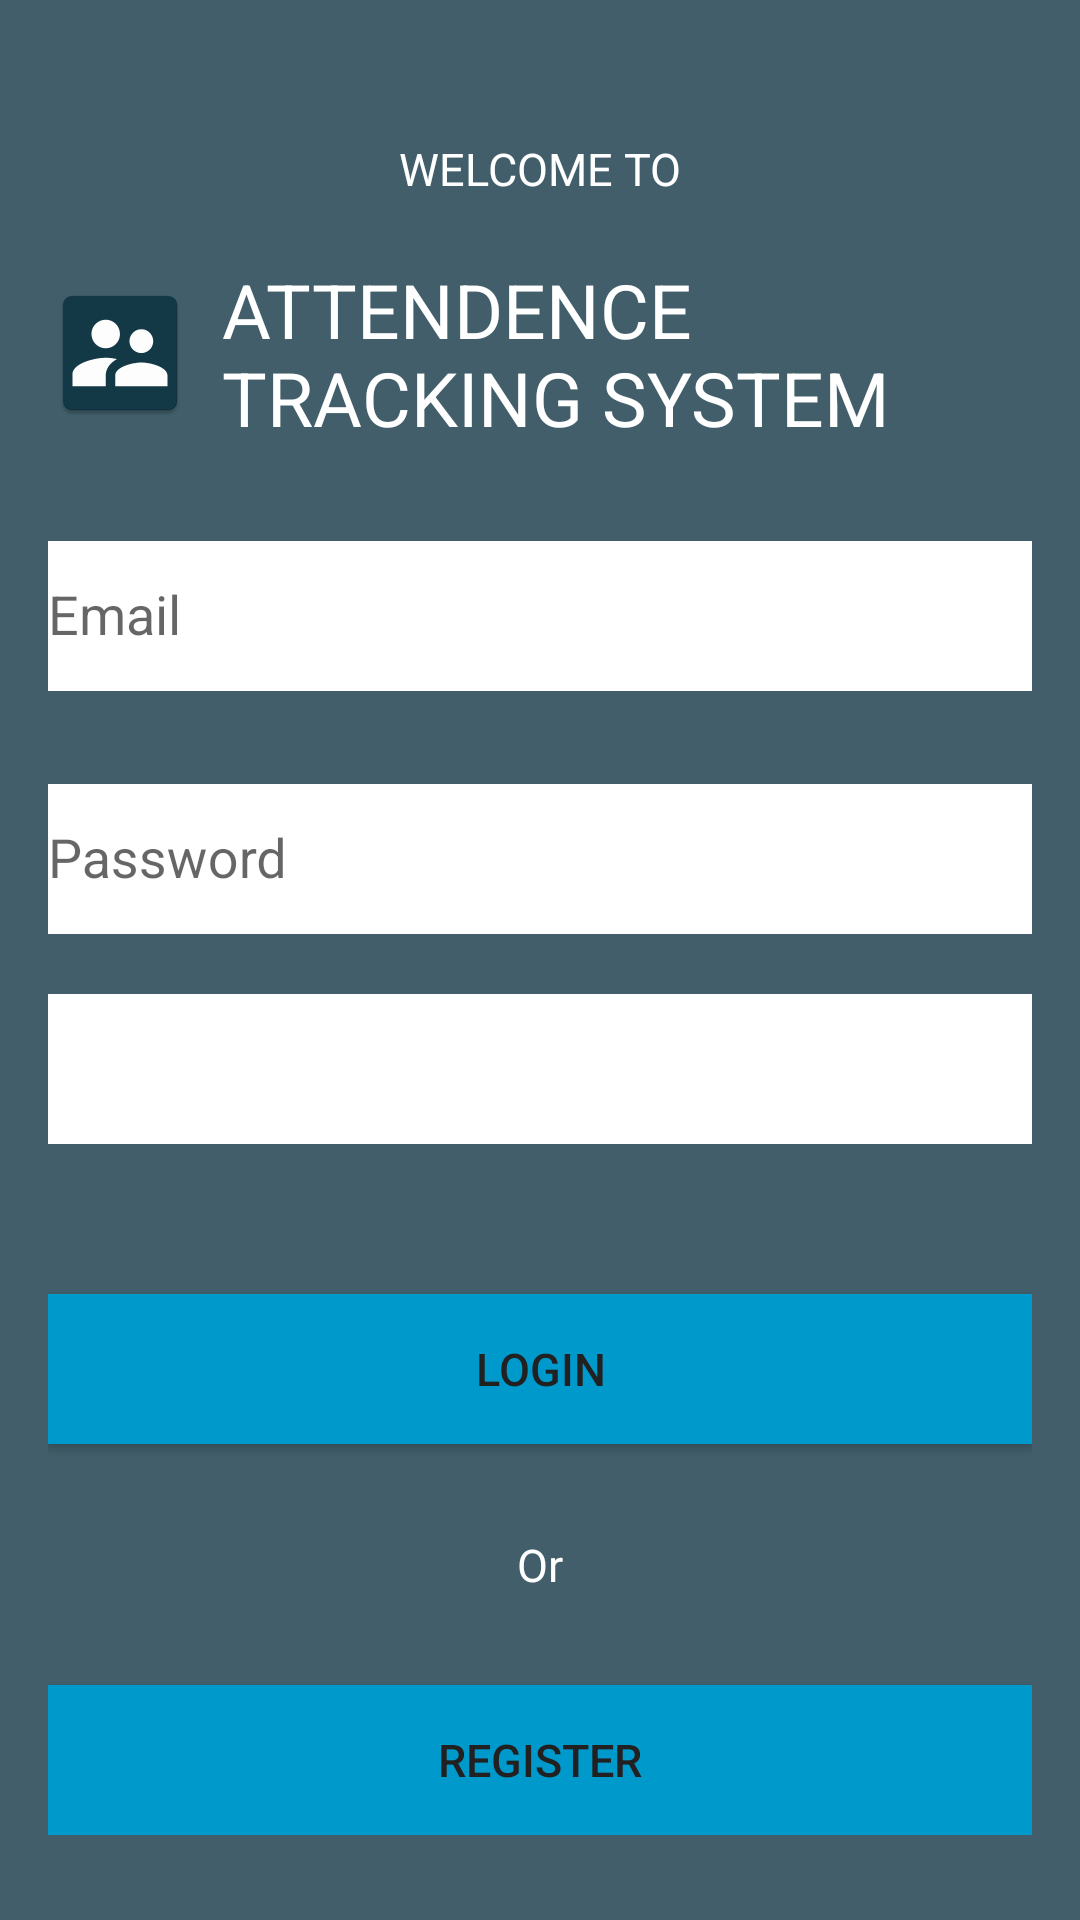

Reconstruct the res/layout file that produces this screen, plus the resources it refers to.
<!-- AndroidManifest.xml: application theme Theme.EAttendence -->
<!-- res/layout/activity_main.xml -->
<?xml version="1.0" encoding="utf-8"?>
<RelativeLayout
    xmlns:android="http://schemas.android.com/apk/res/android"
    xmlns:app="http://schemas.android.com/apk/res-auto"
    xmlns:tools="http://schemas.android.com/tools"
    android:layout_width="match_parent"
    android:background="#CC133847"
    android:layout_height="match_parent"
    tools:context=".Login">

    <LinearLayout
        android:layout_width="match_parent"
        android:layout_height="wrap_content"
        android:gravity="center_horizontal"
        android:orientation="vertical"
        android:padding="16dp">

        <TextView
            android:id="@+id/welcome"
            android:layout_width="wrap_content"
            android:layout_height="wrap_content"
            android:text="WELCOME TO"
            android:textColor="#fff"
            android:layout_marginTop="30dp"
            android:textSize="15sp" />

        <TextView
            android:drawableLeft="@mipmap/account"
            android:id="@+id/attendence"
            android:layout_width="wrap_content"
            android:layout_height="wrap_content"
            android:layout_marginTop="20dp"
            android:drawablePadding="10dp"
            android:text="ATTENDENCE TRACKING SYSTEM"
            android:textColor="#fff"
            android:textSize="25sp" />

        <com.google.android.material.textfield.TextInputLayout
            android:layout_width="match_parent"
            android:layout_height="wrap_content"
            android:layout_marginTop="20dp">

            <EditText
                android:id="@+id/email"
                android:layout_width="match_parent"
                android:layout_height="50dp"
                android:background="#fff"
                android:ems="10"
                android:hint="Email"
                android:inputType="textEmailAddress"
                tools:ignore="SpeakableTextPresentCheck" />

        </com.google.android.material.textfield.TextInputLayout>

        <com.google.android.material.textfield.TextInputLayout
            android:layout_width="match_parent"
            android:layout_height="wrap_content"
            android:layout_marginTop="20dp">

            <EditText

                android:id="@+id/password"
                android:layout_width="match_parent"
                android:layout_height="50dp"
                android:background="#fff"
                android:ems="10"
                android:hint="Password"
                android:inputType="textPassword"
                tools:ignore="SpeakableTextPresentCheck" />

        </com.google.android.material.textfield.TextInputLayout>

        <Spinner
            android:id="@+id/spinner"
            android:layout_width="match_parent"
            android:layout_height="50dp"
            android:layout_marginTop="20dp"
            android:background="#fff"
            android:spinnerMode="dialog"
            tools:ignore="SpeakableTextPresentCheck" />

        <Button
            android:id="@+id/login"
            android:layout_width="match_parent"
            android:layout_height="50dp"
            android:layout_marginTop="50dp"
            android:background="@android:color/holo_blue_dark"
            android:text="Login"
            android:textColor="#212121"
            android:textSize="15sp" />

        <TextView
            android:layout_width="wrap_content"
            android:layout_height="wrap_content"
            android:layout_marginTop="30dp"
            android:text="Or"
            android:textColor="#fff"
            android:textSize="15sp" />

        


        <Button
            android:id="@+id/register"
            android:layout_width="match_parent"
            android:layout_height="50dp"
            android:layout_marginTop="30dp"
            android:background="@android:color/holo_blue_dark"
            android:text="Register"
            android:textColor="#212121"
            android:textSize="15sp" />



    </LinearLayout>

</RelativeLayout>
<!-- resources referenced by this layout -->
<resources>
  <!-- mipmap account: png bitmap (mipmap-hdpi, 1828 bytes) -->
  <style name="Theme.EAttendence" parent="Theme.AppCompat.Light.NoActionBar">
          
          <item name="colorPrimary">@color/purple_500</item>
          <item name="colorPrimaryVariant">@color/purple_700</item>
          <item name="colorOnPrimary">@color/white</item>
          
          <item name="colorSecondary">@color/teal_200</item>
          <item name="colorSecondaryVariant">@color/teal_700</item>
          <item name="colorOnSecondary">@color/black</item>
          
          <item name="android:statusBarColor" tools:targetApi="l">?attr/colorPrimaryVariant</item>
          
      </style>
  <color name="purple_500">#FF6200EE</color>
  <color name="purple_700">#FF3700B3</color>
  <color name="white">#FFFFFFFF</color>
  <color name="teal_200">#FF03DAC5</color>
  <color name="teal_700">#FF018786</color>
  <color name="black">#FF000000</color>
</resources>
